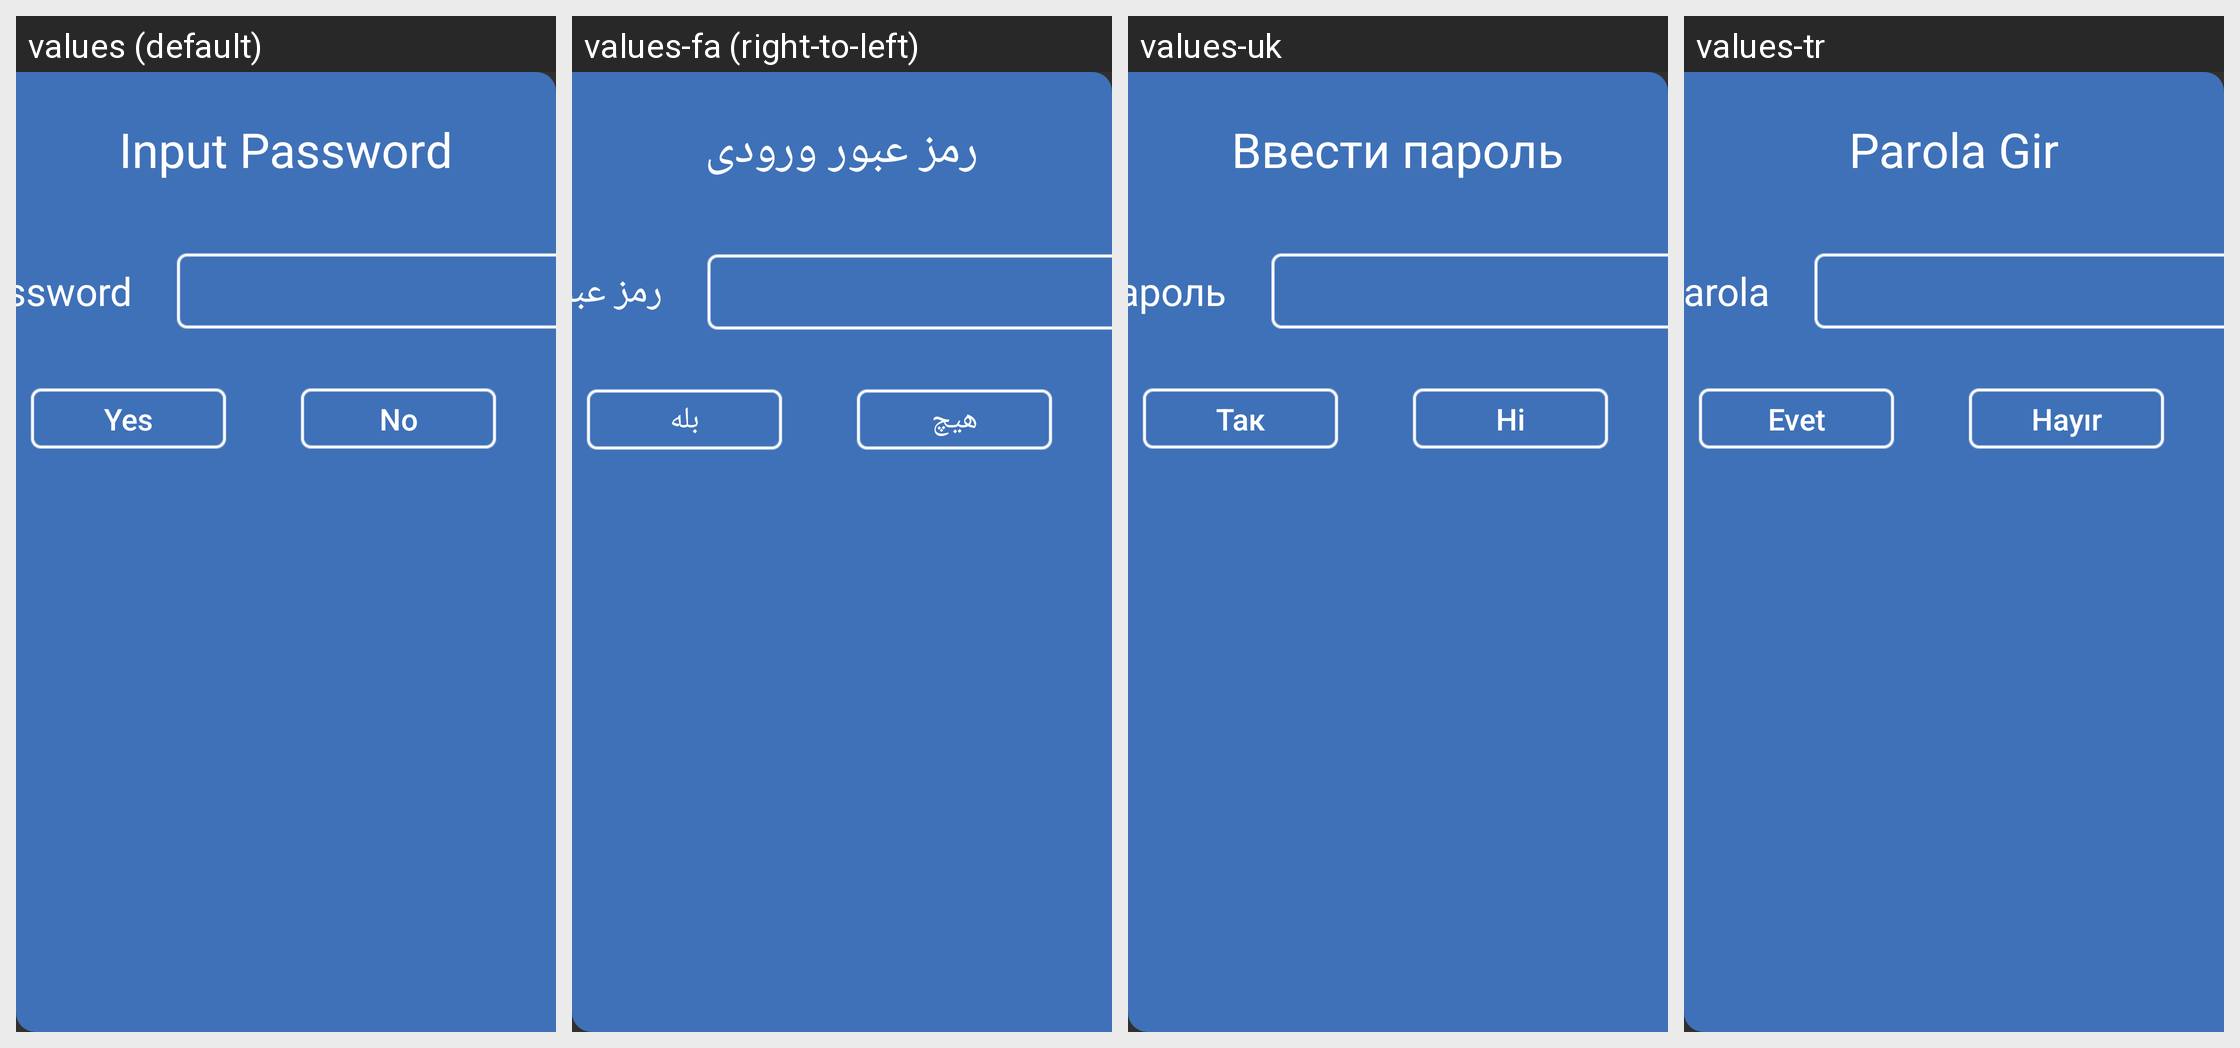

This grid shows one Android layout under several languages. Give, for every string resource on the screen, its name, the default text and each shown locale's text.
Android screen res/layout/dialog_fragment_password.xml rendered under 4 locales, left to right: values (default), values-fa (right-to-left), values-uk, values-tr. Device: Nexus 5 (rendered at 1080×1920; each locale shown at half size, 540×960, under a caption strip naming it); theme AppTheme.
Other locales in the repository, not shown: values-ar, values-bg, values-de, values-el, values-es-rES, values-fr, values-hr, values-it, values-iw, values-ka, values-mk, values-mn, values-pt, values-ru-rRU, values-sl, values-sq, values-sr-rME, values-sr-rRS, values-uz, values-zh-rCN.
Strings drawn on this screen, with the default value and each locale's value (text and hints the layout hard-codes, and strings that could not be matched under every locale, appear in the picture but are not listed):

str_password_input_title
  values: Input Password
  values-fa: رمز عبور ورودی
  values-uk: Ввести пароль
  values-tr: Parola Gir

str_password_input_sub_title
  values: Password
  values-fa: رمز عبور
  values-uk: Пароль
  values-tr: Parola

str_password_input_ok
  values: Yes
  values-fa: بله
  values-uk: Так
  values-tr: Evet

str_password_input_cancel
  values: No
  values-fa: هیچ
  values-uk: Ні
  values-tr: Hayır
